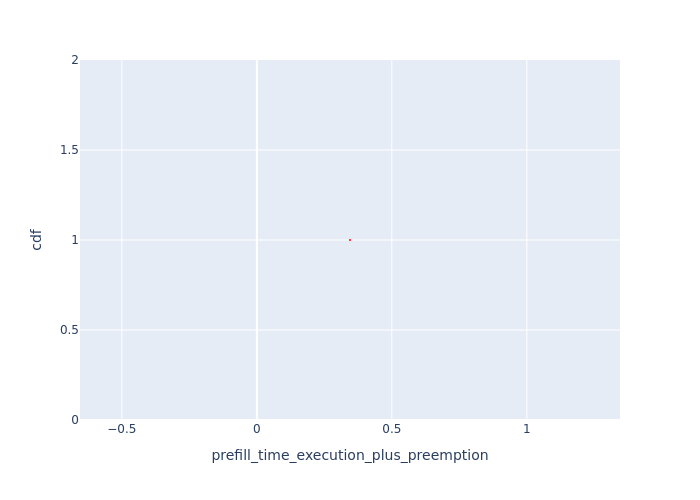

Source data for this figure (header and first rows):
Request Id, prefill_time_execution_plus_preemption, cdf
0_1, 0.3451, 1.0
